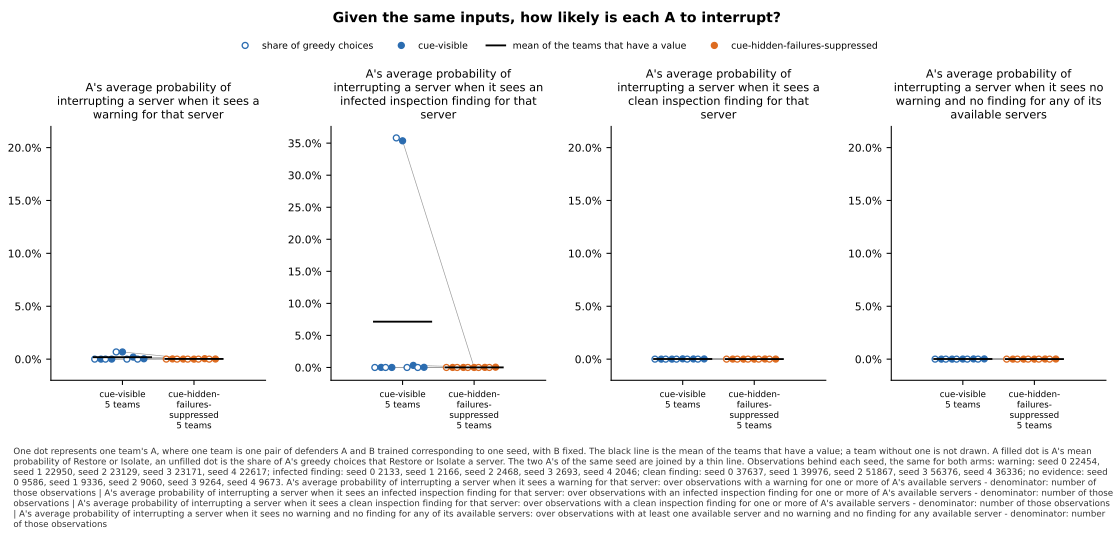

The table this chart was drawn from, first rows:
panel, series, seed, x, value, sd, numerator, count, mark
A's average probability of interrupting …, cue-visible, 0, , 0.0, , , , greedy
A's average probability of interrupting …, cue-visible, 0, , 4.091488820492332e-06, , , , team
A's average probability of interrupting …, cue-visible, 1, , 0.0, , , , greedy
A's average probability of interrupting …, cue-visible, 1, , 2.1502394462080565e-05, , , , team
A's average probability of interrupting …, cue-visible, 2, , 0.006788, , , , greedy
A's average probability of interrupting …, cue-visible, 2, , 0.006773, , , , team
A's average probability of interrupting …, cue-visible, 3, , 0.0, , , , greedy
A's average probability of interrupting …, cue-visible, 3, , 0.001927, , , , team
A's average probability of interrupting …, cue-visible, 4, , 0.0, , , , greedy
A's average probability of interrupting …, cue-visible, 4, , 0.0003402, , , , team
A's average probability of interrupting …, cue-visible, , , 0.001813, , , 5, mean
A's average probability of interrupting …, cue-hidden-failures-suppressed, 0, , 4.453549478934711e-05, , , , greedy
A's average probability of interrupting …, cue-hidden-failures-suppressed, 0, , 0.0001985, , , , team
A's average probability of interrupting …, cue-hidden-failures-suppressed, 1, , 0.0, , , , greedy
A's average probability of interrupting …, cue-hidden-failures-suppressed, 1, , 5.8578089814149343e-05, , , , team
A's average probability of interrupting …, cue-hidden-failures-suppressed, 2, , 0.0, , , , greedy
A's average probability of interrupting …, cue-hidden-failures-suppressed, 2, , 2.0806214037291703e-06, , , , team
A's average probability of interrupting …, cue-hidden-failures-suppressed, 3, , 0.0, , , , greedy
A's average probability of interrupting …, cue-hidden-failures-suppressed, 3, , 0.0004278, , , , team
A's average probability of interrupting …, cue-hidden-failures-suppressed, 4, , 0.0, , , , greedy
A's average probability of interrupting …, cue-hidden-failures-suppressed, 4, , 0.0001175, , , , team
A's average probability of interrupting …, cue-hidden-failures-suppressed, , , 0.0001609, , , 5, mean
A's average probability of interrupting …, cue-visible, 0, , 0.0, , , , greedy
A's average probability of interrupting …, cue-visible, 0, , 0.0001144, , , , team
A's average probability of interrupting …, cue-visible, 1, , 0.0, , , , greedy
A's average probability of interrupting …, cue-visible, 1, , 2.6370538652539964e-05, , , , team
A's average probability of interrupting …, cue-visible, 2, , 0.3582, , , , greedy
A's average probability of interrupting …, cue-visible, 2, , 0.3536, , , , team
A's average probability of interrupting …, cue-visible, 3, , 0.0, , , , greedy
A's average probability of interrupting …, cue-visible, 3, , 0.003257, , , , team
A's average probability of interrupting …, cue-visible, 4, , 0.0, , , , greedy
A's average probability of interrupting …, cue-visible, 4, , 0.0002473, , , , team
A's average probability of interrupting …, cue-visible, , , 0.07146, , , 5, mean
A's average probability of interrupting …, cue-hidden-failures-suppressed, 0, , 0.0, , , , greedy
A's average probability of interrupting …, cue-hidden-failures-suppressed, 0, , 5.9708117078269515e-05, , , , team
A's average probability of interrupting …, cue-hidden-failures-suppressed, 1, , 0.0, , , , greedy
A's average probability of interrupting …, cue-hidden-failures-suppressed, 1, , 5.816119993436792e-05, , , , team
A's average probability of interrupting …, cue-hidden-failures-suppressed, 2, , 0.0, , , , greedy
A's average probability of interrupting …, cue-hidden-failures-suppressed, 2, , 5.211265776511686e-06, , , , team
A's average probability of interrupting …, cue-hidden-failures-suppressed, 3, , 0.0, , , , greedy
A's average probability of interrupting …, cue-hidden-failures-suppressed, 3, , 0.0001475, , , , team
A's average probability of interrupting …, cue-hidden-failures-suppressed, 4, , 0.0, , , , greedy
A's average probability of interrupting …, cue-hidden-failures-suppressed, 4, , 0.0004485, , , , team
A's average probability of interrupting …, cue-hidden-failures-suppressed, , , 0.0001438, , , 5, mean
A's average probability of interrupting …, cue-visible, 0, , 0.0, , , , greedy
A's average probability of interrupting …, cue-visible, 0, , 4.527184554312535e-06, , , , team
A's average probability of interrupting …, cue-visible, 1, , 0.0, , , , greedy
A's average probability of interrupting …, cue-visible, 1, , 5.035266249247687e-06, , , , team
A's average probability of interrupting …, cue-visible, 2, , 0.0, , , , greedy
A's average probability of interrupting …, cue-visible, 2, , 0.0002684, , , , team
A's average probability of interrupting …, cue-visible, 3, , 0.0, , , , greedy
A's average probability of interrupting …, cue-visible, 3, , 0.0001595, , , , team
A's average probability of interrupting …, cue-visible, 4, , 0.0, , , , greedy
A's average probability of interrupting …, cue-visible, 4, , 0.0001792, , , , team
A's average probability of interrupting …, cue-visible, , , 0.0001233, , , 5, mean
A's average probability of interrupting …, cue-hidden-failures-suppressed, 0, , 0.0, , , , greedy
A's average probability of interrupting …, cue-hidden-failures-suppressed, 0, , 5.731265984150808e-05, , , , team
A's average probability of interrupting …, cue-hidden-failures-suppressed, 1, , 0.0, , , , greedy
A's average probability of interrupting …, cue-hidden-failures-suppressed, 1, , 3.0233996229912283e-06, , , , team
A's average probability of interrupting …, cue-hidden-failures-suppressed, 2, , 0.0, , , , greedy
... 28 more rows
